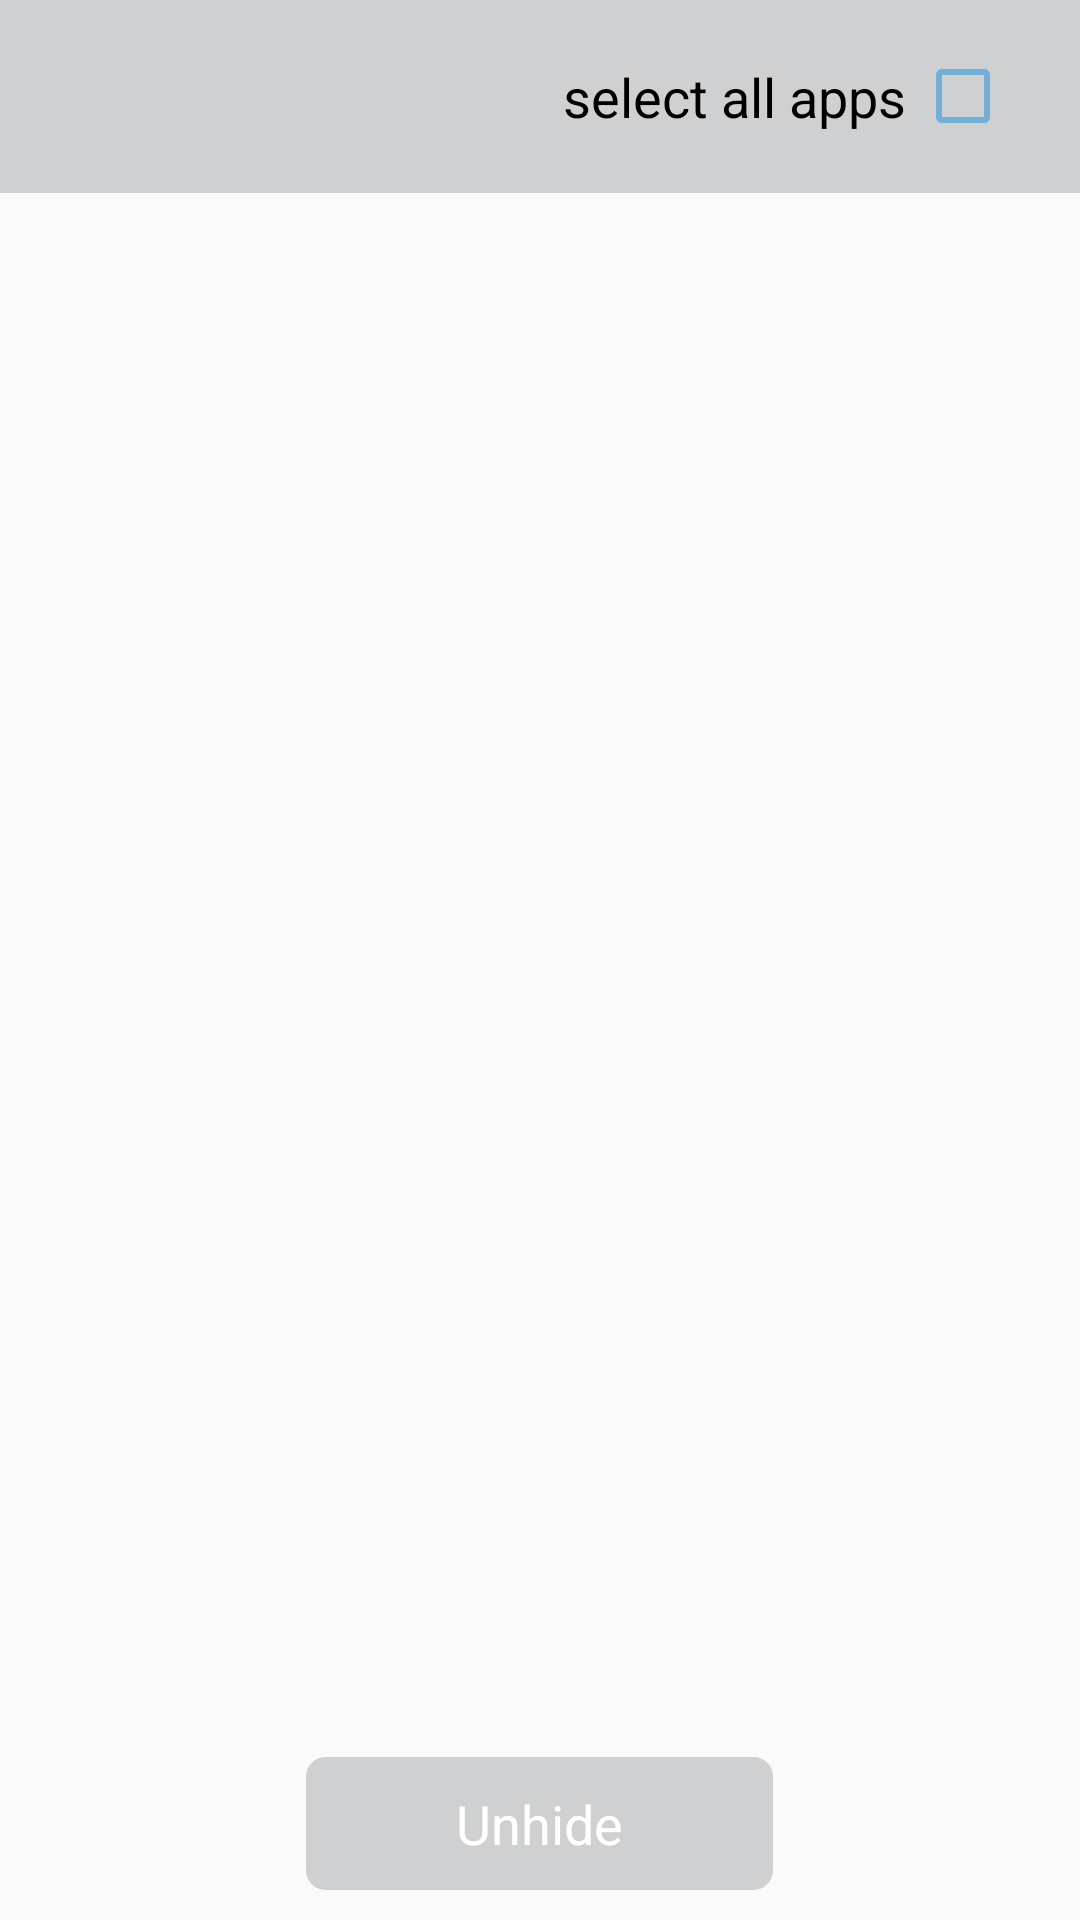

Here is an Android app screen rendered from its layout file. Give the layout XML and the strings, colors and styles it references.
<!-- AndroidManifest.xml: application theme WatchAppzTheme -->
<!-- res/layout/fragment_hidden_apps.xml -->
<?xml version="1.0" encoding="utf-8"?>
<RelativeLayout xmlns:android="http://schemas.android.com/apk/res/android"
    android:layout_width="match_parent"
    android:layout_height="match_parent"
    android:orientation="vertical">

    <RelativeLayout
        android:id="@+id/rlSelectAll_FHA"
        android:layout_width="match_parent"
        android:layout_height="wrap_content"
        android:layout_alignParentRight="true"
        android:gravity="center_vertical"
        android:orientation="horizontal"
        android:padding="20dp"
        android:visibility="visible"
        android:background="@color/unhide_apps_disable">

        <CheckBox
            android:id="@+id/chUnhideApps_FHA"
            android:layout_width="wrap_content"
            android:layout_height="wrap_content"
            android:layout_alignParentRight="true"
            android:layout_centerVertical="true"
            android:layout_marginRight="10dp"
            android:button="@drawable/apps_check_selector"
            android:focusable="false"
            android:clickable="false"/>

        <TextView
            android:id="@+id/tvSelectAll_FHA"
            android:layout_width="wrap_content"
            android:layout_height="wrap_content"
            android:layout_centerVertical="true"
            android:layout_marginRight="10dp"
            android:layout_toLeftOf="@id/chUnhideApps_FHA"
            android:text="select all apps"
            android:textColor="@android:color/black"
            android:textSize="18sp" />

    </RelativeLayout>

    <TextView
        android:id="@+id/tvEmptyAppsList_FHA"
        android:layout_width="wrap_content"
        android:layout_height="wrap_content"
        android:layout_centerHorizontal="true"
        android:layout_centerInParent="true"
        android:textSize="30sp" />

    <TextView
        android:id="@+id/tvUnhide_FHA"
        android:layout_width="wrap_content"
        android:layout_height="wrap_content"
        android:layout_alignParentBottom="true"
        android:layout_centerInParent="true"
        android:layout_marginBottom="10dp"
        android:layout_marginTop="10dp"
        android:background="@drawable/unhide_rounded_selector"
        android:enabled="false"
        android:paddingBottom="10dp"
        android:paddingLeft="50dp"
        android:paddingRight="50dp"
        android:paddingTop="10dp"
        android:text="@string/unhide_apps"
        android:textSize="18sp"
        android:textColor="@android:color/white"/>

    <ListView
        android:id="@+id/lvHideApps_FHA"
        android:layout_width="match_parent"
        android:layout_height="match_parent"
        android:layout_above="@id/tvUnhide_FHA"
        android:layout_below="@id/rlSelectAll_FHA"
        android:animationCache="false"
        android:scrollingCache="false" />

</RelativeLayout>
<!-- resources referenced by this layout -->
<resources>
  <color name="unhide_apps_disable">#cfd0d2</color>
  <!-- drawable apps_check_selector (drawable) -->
  <?xml version="1.0" encoding="utf-8"?>
  <selector xmlns:android="http://schemas.android.com/apk/res/android">
      <item android:drawable="@drawable/ic_check"
          android:state_checked="true" />
      <item android:drawable="@drawable/ic_check_empty"
          android:state_enabled="false"/>
      <item android:drawable="@drawable/ic_check_empty"
          android:state_checked="false" />
  </selector>
  <!-- drawable unhide_rounded_selector (drawable) -->
  <?xml version="1.0" encoding="utf-8"?>
  <selector xmlns:android="http://schemas.android.com/apk/res/android">
      <item android:drawable="@drawable/unhide_rounded_background_selected"
          android:state_pressed="true" />
      <item android:drawable="@drawable/unhide_rounded_disable_background"
          android:state_enabled="false"/>
      <item android:drawable="@drawable/unhide_rounded_background" />
  </selector>
  <string name="unhide_apps">Unhide</string>
  <style name="WatchAppzTheme" parent="AppTheme">
          
      </style>
  <!-- drawable ic_check: png bitmap (drawable-hdpi, 5732 bytes) -->
  <!-- drawable ic_check_empty: png bitmap (drawable-hdpi, 5732 bytes) -->
  <!-- drawable unhide_rounded_background_selected (drawable) -->
  <?xml version="1.0" encoding="utf-8"?>
  <shape xmlns:android="http://schemas.android.com/apk/res/android" >
  
      <stroke
          android:width="1dp"
          android:color="@color/colorPrimaryDark" />
  
      <solid android:color="@color/colorPrimaryDark" />
  
      <padding
          android:left="1dp"
          android:right="1dp"
          android:top="1dp" />
  
      <corners android:radius="6dp" />
  
  </shape>
  <!-- drawable unhide_rounded_disable_background (drawable) -->
  <?xml version="1.0" encoding="utf-8"?>
  <shape xmlns:android="http://schemas.android.com/apk/res/android" >
  
      <stroke
          android:width="1dp"
          android:color="@color/unhide_apps_disable" />
  
      <solid android:color="@color/unhide_apps_disable" />
  
      <padding
          android:left="1dp"
          android:right="1dp"
          android:top="1dp" />
  
      <corners android:radius="6dp" />
  
  </shape>
  <!-- drawable unhide_rounded_background (drawable) -->
  <?xml version="1.0" encoding="utf-8"?>
  <shape xmlns:android="http://schemas.android.com/apk/res/android" >
  
      <stroke
          android:width="1dp"
          android:color="@color/colorPrimary" />
  
      <solid android:color="@color/colorPrimary" />
  
      <padding
          android:left="1dp"
          android:right="1dp"
          android:top="1dp" />
  
      <corners android:radius="6dp" />
  
  </shape>
  <style name="AppTheme" parent="Theme.AppCompat.Light.NoActionBar">
          <item name="windowNoTitle">true</item>
          <item name="windowActionBar">false</item>
          <item name="colorPrimary">@color/colorPrimary</item>
          <item name="colorPrimaryDark">@color/colorPrimaryDark</item>
          <item name="windowActionModeOverlay">true</item>
          <item name="actionModeStyle">@style/LStyled.ActionMode</item>
      </style>
  <color name="colorPrimaryDark">#044D42</color>
  <color name="colorPrimary">#065E52</color>
  <style name="LStyled.ActionMode" parent="@style/Widget.AppCompat.ActionMode">
          <item name="background">@color/colorPrimary</item>
          <item name="height">?attr/actionBarSize</item>
      </style>
</resources>
